The GitHub repository gokuljain182/CNN_Project contains a labelled image folder "data" with 4 categories: hurts gesture, I love you gesture, pain gesture, stop gesture. Examples follow, each with its label.

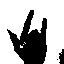
Label: I love you gesture

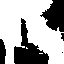
Label: pain gesture

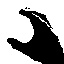
Label: hurts gesture

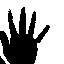
Label: stop gesture

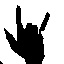
Label: I love you gesture

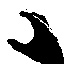
Label: hurts gesture
